Run: headless pygame with SDL's dummy video driver; simulated clock (each Clock.tick advances the game by its frame time, no real sleeping); random seed 0; keys injected as events and as key.get_pressed() state; no mouse input.
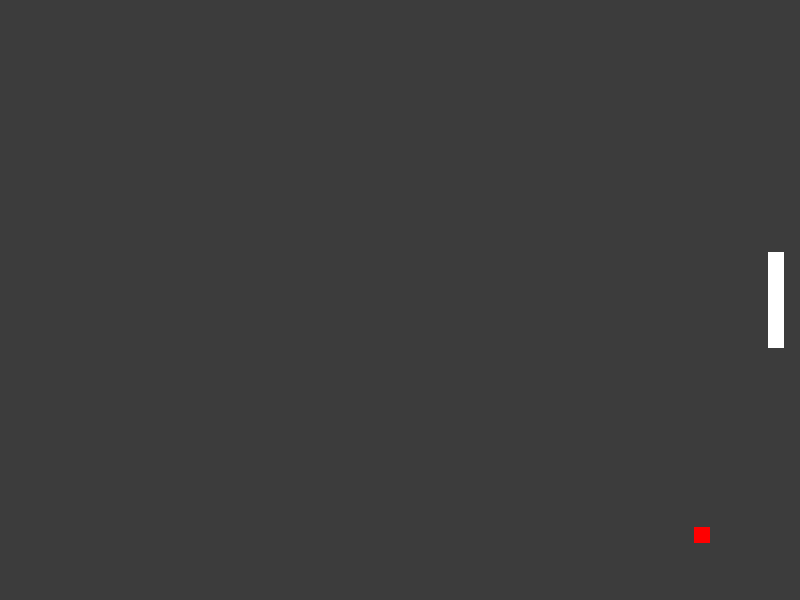
Frame 1 of 4 · flips 1–60 · no input
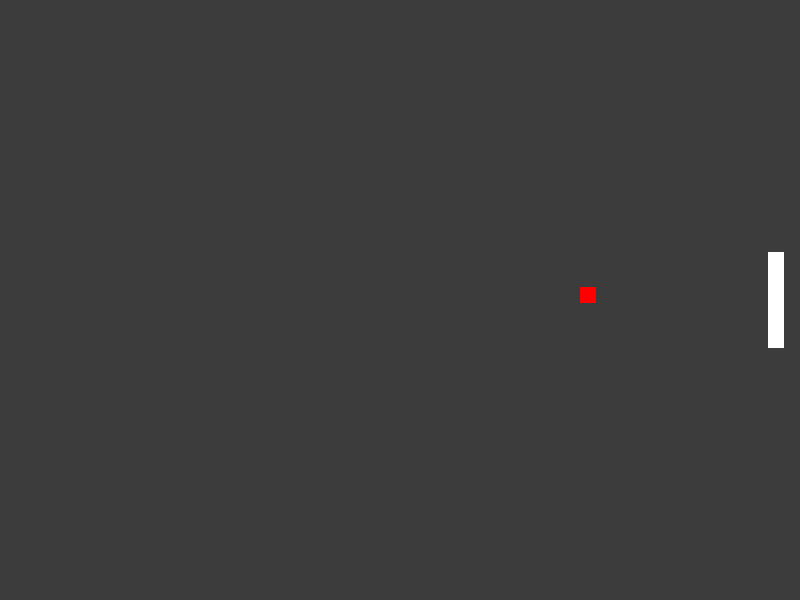
Frame 2 of 4 · flips 61–180 · tapped SPACE, RETURN · held RIGHT (→), D
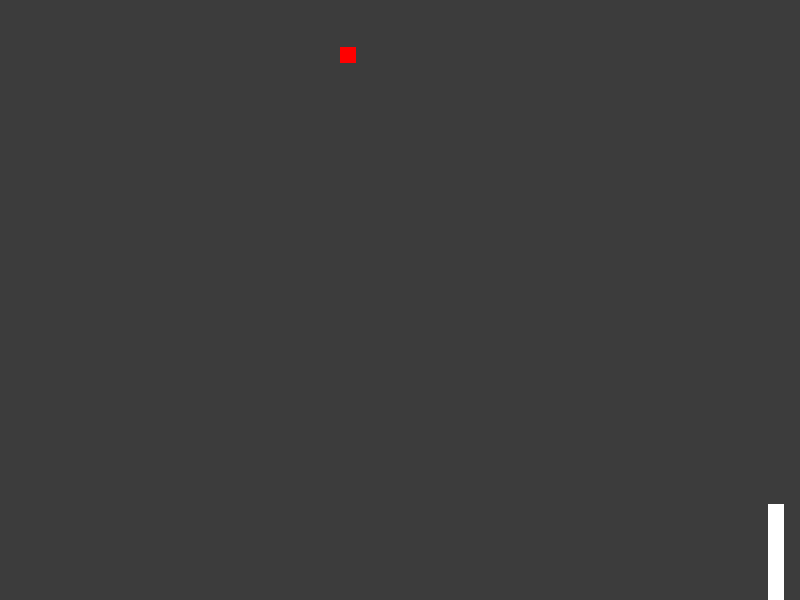
Frame 3 of 4 · flips 181–300 · held DOWN (↓), S
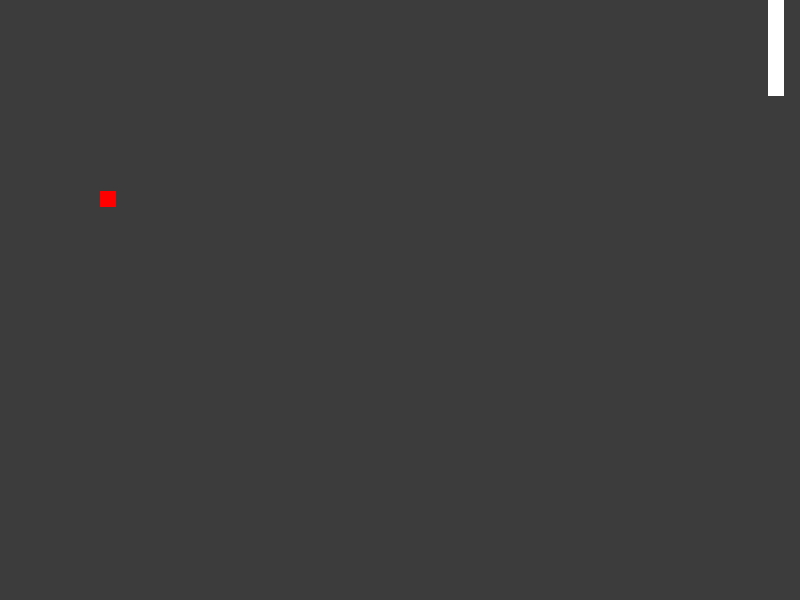
Frame 4 of 4 · flips 301–420 · held LEFT (←), A, UP (↑), W

The pygame program that drew these frames:

import pygame as pg
from pygame.locals import *
import sys
import random



_FPS = 60

class Raquet(pg.Surface):
    x=0
    y=0
    w= 16
    h= 96
    color=(255, 255, 255)
    velocidad = 5
    diry =1

    def __init__(self):
        pg.Surface.__init__(self, (self.w, self.h))
        self.fill(self.color)

    def setColor(self, color):
        self.color = color
        self.fill(self.color)

    def avanza(self):
        self.y += self.diry * self.velocidad

        if self.y <= 0:
            self.y = 0

        if self.y >= 504:
            self.y = 504
        
        

class Ball(pg.Surface):    #sprite, objetos que se mueven por la pantalla.
    x=0
    y=0
    w=16
    h=16
    velocidad = 5
    dirx = velocidad
    diry = velocidad

    color = (255, 255, 255)  #tupla de 3 colores (RGB)
    
    def __init__(self):
        pg.Surface.__init__(self, (self.w,self.h))
        self.fill(self.color)

    def setColor(self, color):
        self.color = color
        self.fill(self.color)

    def avanza(self):
        if self.x >= 784:
            self.dirx = -self.velocidad 
        if self.y >= 584:
            self.diry = -self.velocidad 
        if self.x <= 0:
            self.dirx = self.velocidad 
        if self.y <= 0:
            self.diry = self.velocidad

        self.x += self.dirx
        self.y += self.diry

    def choqueBall(self, candidata):    #comprueba con el eje de las X en horizontal y con el eje de las Y comprueba en vertical 
        if (candidata.x >= self.x and candidata.x <= self.x+self.w or \
            candidata.x+candidata.w >= self.x and candidata.x+candidata.w <= self.x+self.w) and \
            (candidata.y >= self.x and candidata.y <= self.y+self.h or \
            candidata.y+candidata.h >= self.y and candidata.y+candidata.h <= self.y+self.h):
            
            self.dirx = self.dirx * -1
            self.x += self.dirx
               

class Game:    # en la clase Game se controlan los eventos
    clock = pg.time.Clock()      #velocidad de refresco

    def __init__(self, width, height):
        self.size = (width, height)
        self.display = pg.display    #coge pg.display (objeto: pantalla) y lo mete en un atributo de la class Game para jugar con el.
        self.screen = self.display.set_mode(self.size)   # crea la pantalla   #set_mode() le dice la resolucion a la pantalla(display) o surface
        self.screen.fill((60,60,60))             #esto pinta la pantalla "screen" de gris ((60, 60, 60))
        self.display.set_caption("Mi juego")    #título para la ventana.

        self.ball1 = Ball()
        self.ball1.setColor((255, 0, 0))
        self.ball1.x =random.randrange(800)
        self.ball1.y =random.randrange(600)
        self.ball1.velocidad = random.randrange(2,9)

        self.player1 = Raquet()
        self.player1.x= 768
        self.player1.y= 252

    def start(self):
        while True:  #monta un bucle
            self.clock.tick(_FPS)   #velocidad de fps
            for event in pg.event.get():  #py.event acumula eventos.    #con get() te da los eventos de esa lista. 
                if event.type == QUIT:  #es una de las 'locals', un evento del tipo "salir"
                    pg.quit()
                    sys.exit()
                if event.type == KEYDOWN:
                    if event.key == K_UP:
                        self.player1.diry = -1
                        self.player1.velocidad =15
                        self.player1.avanza()

                    if event.key == K_DOWN:
                        self.player1.diry = 1
                        self.player1.velocidad =15
                        self.player1.avanza()

            #Esto se hace para que no haya que darle muchas pulsaciones y poder MANTENER PRESIONADO el K_UP o el K_DOWN
            keys_pressed = pg.key.get_pressed()           #devuelve una lista de todas la teclase que han sido pulsadas (de un ciclo a otro?)
            if keys_pressed[K_UP] == 1:
                self.player1.diry = -1
                if self.player1.velocidad <=15:
                    self.player1.velocidad += 1
                self.player1.avanza()

        
            if keys_pressed[K_DOWN]:     #If... : si es True lo hace, no hace falta == 1
                self.player1.diry = 1
                if self.player1.velocidad <=15:
                    self.player1.velocidad += 1  #incrementa velocidad si se mantiene pulsado pero solo hasta 15
                self.player1.avanza()


            #modifica la posicion:
            self.ball1.avanza()
            self.ball1.choqueBall(self.player1)   # para que cambie de dirección cuando choque con player 1
          

            #Pintar los sprites en el screen:
            self.screen.fill((60, 60, 60))   #esto pinta la pantalla "screen" de gris ((60, 60, 60))
        
            self.screen.blit(self.ball1, (self.ball1.x , self.ball1.y))
            self.screen.blit(self.player1, (self.player1.x , self.player1.y))
            self.display.flip()   #repintar   #ampliando, pasa todo lo anterior a la tarjeta gráfica y lo pinta

if __name__ == '__main__':
    pg.init()   # inicializa pygame
    game = Game(800, 600)   #le da el tamaño, la tupla size.
    game.start()
